Run: headless pygame with SDL's dummy video driver; simulated clock (each Clock.tick advances the game by its frame time, no real sleeping); random seed 0; keys injected as events and as key.get_pressed() state; no mouse input.
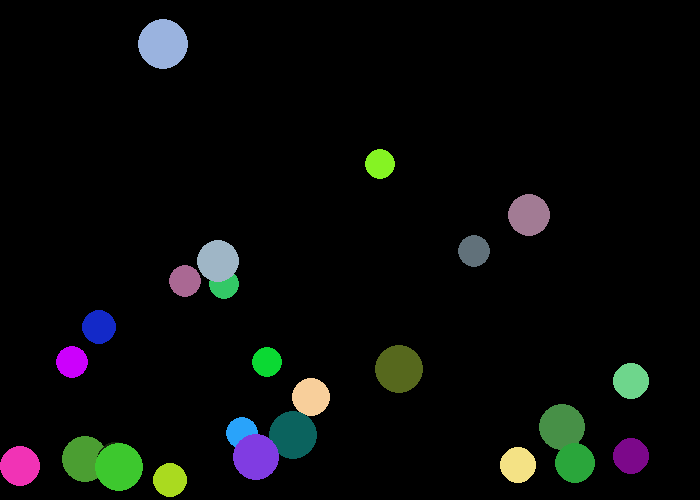
Frame 1 of 4 · flips 1–60 · no input
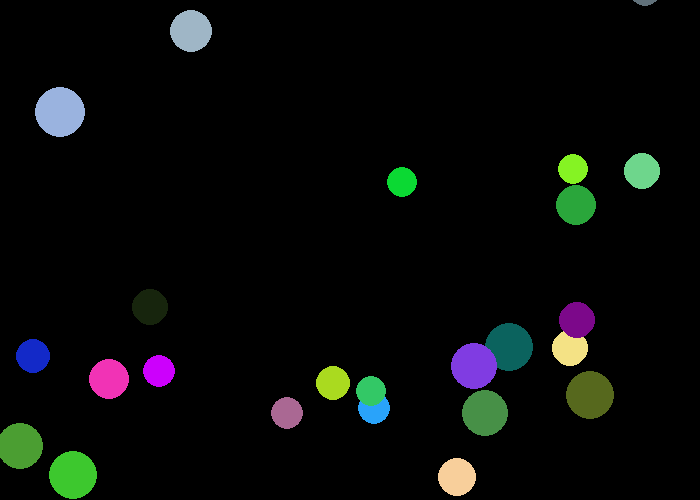
Frame 2 of 4 · flips 61–180 · tapped SPACE, RETURN · held RIGHT (→), D
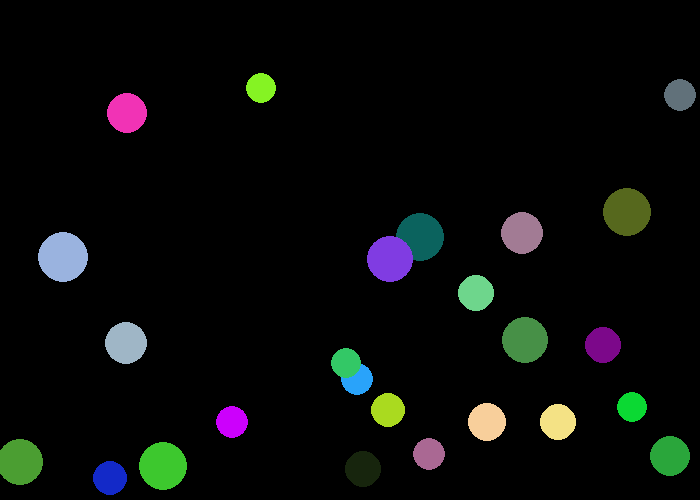
Frame 3 of 4 · flips 181–300 · held DOWN (↓), S
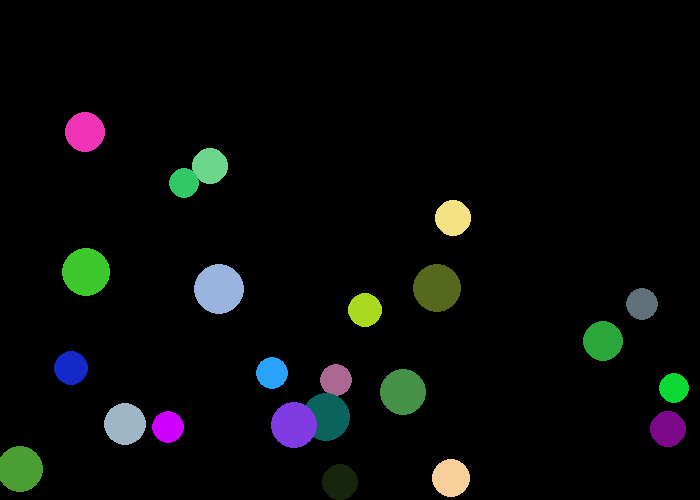
Frame 4 of 4 · flips 301–420 · held LEFT (←), A, UP (↑), W

The pygame program that drew these frames:

import pygame
import random
import math

# Define some colors
BLACK = (0, 0, 0)

# Set the width and height of the screen [width, height]
size = (700, 500)
screen = pygame.display.set_mode(size)

# Used to manage how fast the screen updates
clock = pygame.time.Clock()

# Set gravity, number of balls, min and max ball size, and coefficient of restitution
gravity = 0.1
num_balls = 25
min_ball_size = 15
max_ball_size = 25
restitution = 0.95

# Ball class
class Ball:
    def __init__(self):
        self.x = random.randint(min_ball_size, size[0] - min_ball_size)
        self.y = random.randint(min_ball_size, size[1] - min_ball_size)
        self.change_x = random.randint(-3, 3)
        self.change_y = random.randint(-3, 3)
        self.size = random.randint(min_ball_size, max_ball_size)
        self.color = (random.randint(0, 255), random.randint(0, 255), random.randint(0, 255))

    def draw(self):
        pygame.draw.circle(screen, self.color, [self.x, self.y], self.size)

    def move(self):
        self.x += self.change_x
        self.y += self.change_y

        # Add gravity
        self.change_y += gravity

        if self.x > size[0] - self.size or self.x < self.size:
            self.change_x *= -1

        if self.y > size[1] - self.size:
            self.y = size[1] - self.size
            self.change_y *= -restitution

balls = []
for i in range(num_balls):
    balls.append(Ball())

# -------- Main Program Loop -----------
while True:
    for event in pygame.event.get():
        if event.type == pygame.QUIT:
            pygame.quit()

    # --- Game logic should go here

    # --- Drawing code should go here
    screen.fill(BLACK)

    for ball in balls:
        ball.draw()
        ball.move()

    # Check for collisions between balls
    for i in range(len(balls)):
        for j in range(i + 1, len(balls)):
            dx = balls[i].x - balls[j].x
            dy = balls[i].y - balls[j].y
            distance = math.hypot(dx, dy)

            if distance < balls[i].size + balls[j].size:
                angle = math.atan2(dy, dx)
                speed_i = math.hypot(balls[i].change_x, balls[i].change_y)
                speed_j = math.hypot(balls[j].change_x, balls[j].change_y)
                direction_i = math.atan2(balls[i].change_y, balls[i].change_x)
                direction_j = math.atan2(balls[j].change_y, balls[j].change_x)
                new_speed_i_x = speed_i * math.cos(direction_i - angle) * (balls[i].size - balls[j].size) / (balls[i].size + balls[j].size) + speed_j * math.cos(direction_j - angle) * (2 * balls[j].size) / (balls[i].size + balls[j].size)
                new_speed_i_y = speed_i * math.sin(direction_i - angle) * (balls[i].size - balls[j].size) / (balls[i].size + balls[j].size) + speed_j * math.sin(direction_j - angle) * (2 * balls[j].size) / (balls[i].size + balls[j].size)
                new_speed_j_x = speed_i * math.cos(direction_i - angle) * (2 * balls[i].size) / (balls[i].size + balls[j].size) + speed_j * math.cos(direction_j - angle) * (balls[j].size - balls[i].size) / (balls[i].size + balls[j].size)
                new_speed_j_y = speed_i * math.sin(direction_i - angle) * (2 * balls[i].size) / (balls[i].size + balls[j].size) + speed_j * math.sin(direction_j - angle) * (balls[j].size - balls[i].size) / (balls[i].size + balls[j].size)
                balls[i].change_x = new_speed_i_x * math.cos(angle) - new_speed_i_y * math.sin(angle)
                balls[i].change_y = new_speed_i_y * math.cos(angle) + new_speed_i_x * math.sin(angle)
                balls[j].change_x = new_speed_j_x * math.cos(angle) - new_speed_j_y * math.sin(angle)
                balls[j].change_y = new_speed_j_y * math.cos(angle) + new_speed_j_x * math.sin(angle)

    # --- Go ahead and update the screen with what we've drawn.
    pygame.display.flip()

    # --- Limit to 60 frames per second
    clock.tick(60)
